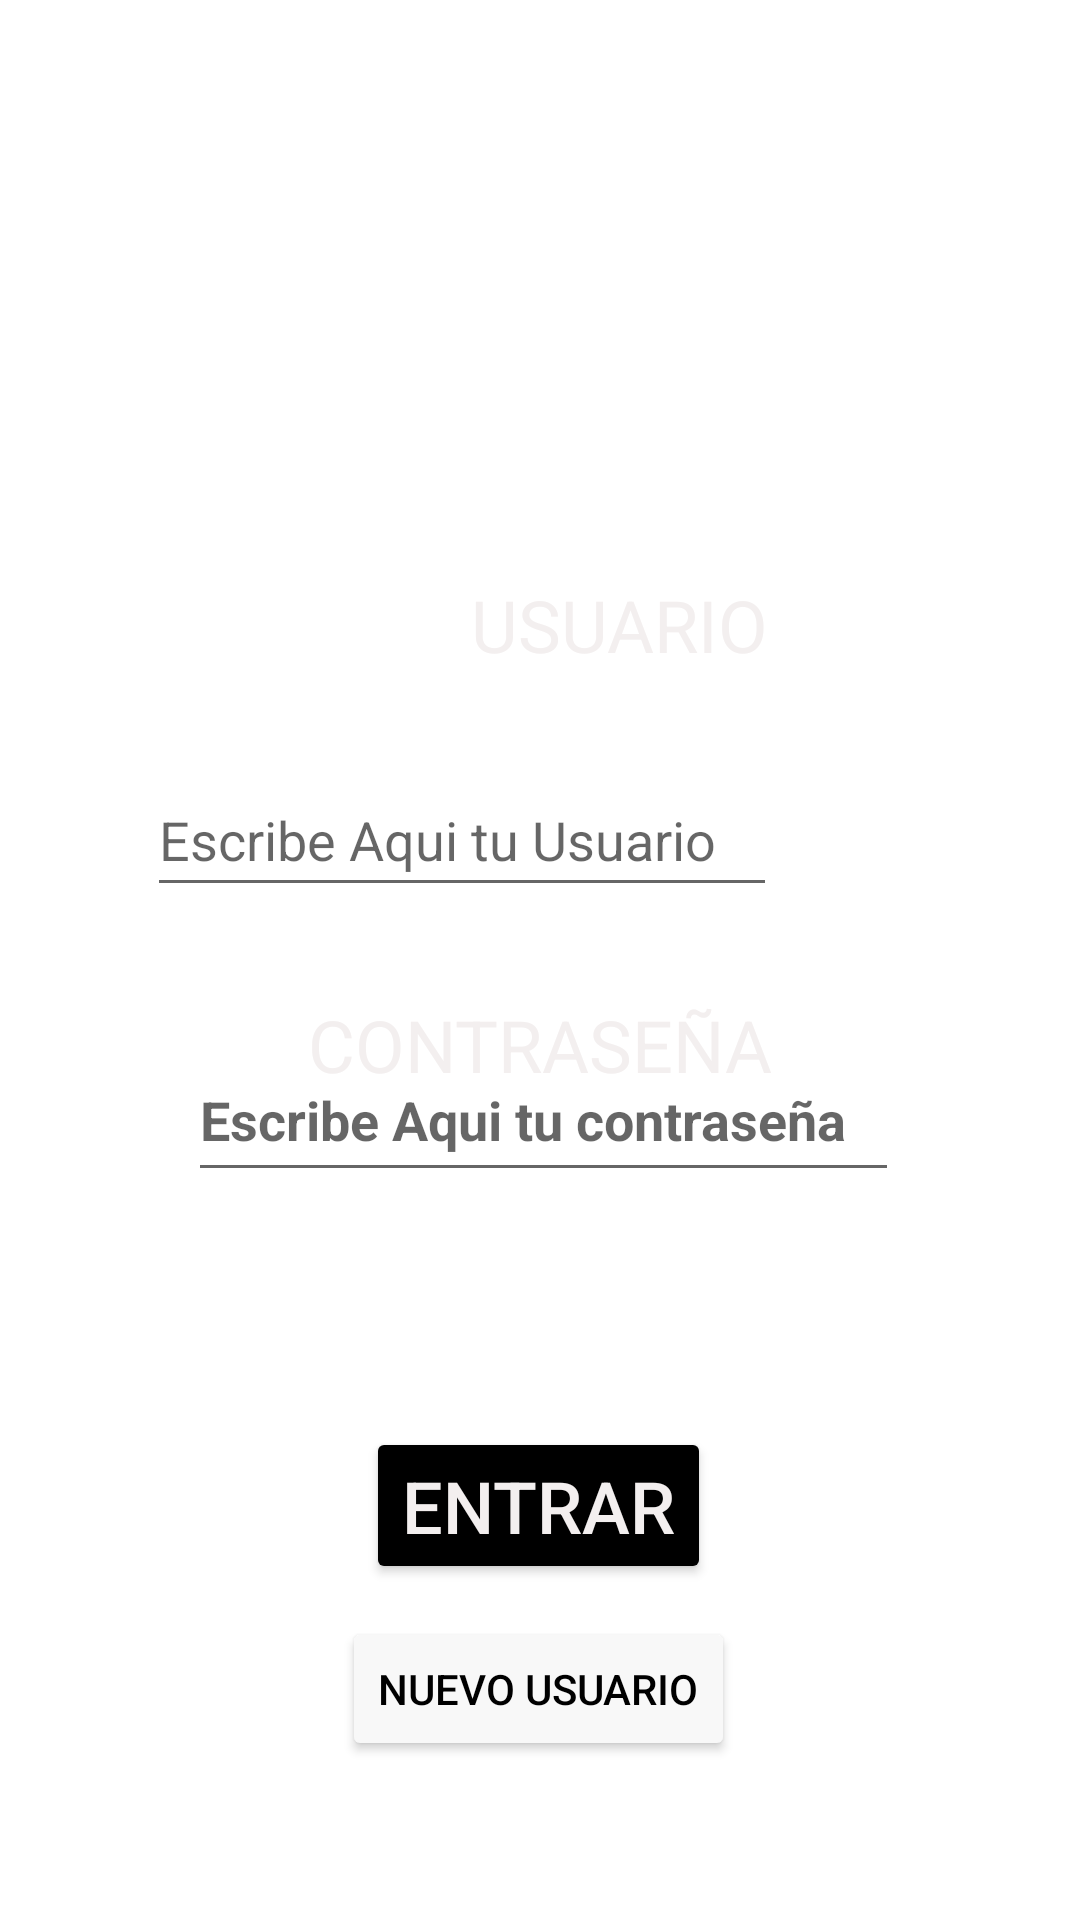

The Android layout XML behind this screen, and the referenced resources:
<!-- AndroidManifest.xml: application theme Theme.ComidaRapidaPAPUCHO -->
<!-- res/layout/activity_main.xml -->
<?xml version="1.0" encoding="utf-8"?>
<androidx.constraintlayout.widget.ConstraintLayout xmlns:android="http://schemas.android.com/apk/res/android"
    xmlns:app="http://schemas.android.com/apk/res-auto"
    xmlns:tools="http://schemas.android.com/tools"
    android:layout_width="match_parent"
    android:layout_height="match_parent"
    android:background="@drawable/fondoajedres"
    tools:context=".MainActivity">

    <EditText
        android:id="@+id/edittextlogin2"
        android:layout_width="237dp"
        android:layout_height="51dp"
        android:layout_marginStart="100dp"
        android:layout_marginTop="90dp"
        android:layout_marginEnd="101dp"
        android:layout_marginBottom="220dp"
        android:ems="10"
        android:hint="@string/edittextloguin2"
        android:inputType="textPersonName"
        android:minHeight="48dp"
        android:password="true"
        android:textColor="#000000"
        android:textStyle="bold"
        app:layout_constraintBottom_toBottomOf="parent"
        app:layout_constraintEnd_toEndOf="parent"
        app:layout_constraintHorizontal_bias="0.481"
        app:layout_constraintStart_toStartOf="parent"
        app:layout_constraintTop_toBottomOf="@+id/textviewlogin2"
        app:layout_constraintVertical_bias="0.588" />

    <TextView
        android:id="@+id/textviewlogin3"
        android:layout_width="wrap_content"
        android:layout_height="wrap_content"
        android:layout_marginStart="157dp"
        android:layout_marginTop="170dp"
        android:layout_marginEnd="157dp"
        android:text="@string/textviewloguin3"
        android:textColor="#F3EFEF"
        android:textSize="24sp"
        app:layout_constraintEnd_toEndOf="parent"
        app:layout_constraintStart_toStartOf="parent"
        app:layout_constraintTop_toBottomOf="@+id/textviewlogin1" />

    <TextView
        android:id="@+id/textviewlogin1"
        android:layout_width="350dp"
        android:layout_height="107dp"
        android:layout_marginStart="30dp"
        android:layout_marginTop="55dp"
        android:layout_marginEnd="50dp"
        android:layout_marginBottom="88dp"
        android:text="@string/textviewloguin1"
        android:textColor="#FFFFFF"
        android:textSize="24sp"
        app:layout_constraintBottom_toTopOf="@+id/textviewlogin2"
        app:layout_constraintEnd_toEndOf="parent"
        app:layout_constraintHorizontal_bias="0.0"
        app:layout_constraintStart_toStartOf="parent"
        app:layout_constraintTop_toTopOf="parent" />

    <TextView
        android:id="@+id/textviewlogin2"
        android:layout_width="wrap_content"
        android:layout_height="wrap_content"
        android:layout_marginStart="157dp"
        android:layout_marginTop="30dp"
        android:layout_marginEnd="157dp"
        android:text="@string/textviewloguin2"
        android:textColor="#F3EFEF"
        android:textSize="24sp"
        app:layout_constraintEnd_toEndOf="parent"
        app:layout_constraintHorizontal_bias="0.0"
        app:layout_constraintStart_toStartOf="parent"
        app:layout_constraintTop_toBottomOf="@+id/textviewlogin1" />

    <EditText
        android:id="@+id/edittextlogin1"
        android:layout_width="wrap_content"
        android:layout_height="wrap_content"
        android:layout_marginStart="100dp"
        android:layout_marginTop="30dp"
        android:layout_marginEnd="101dp"
        android:layout_marginBottom="45dp"
        android:ems="10"
        android:hint="@string/edittextloguin1"
        android:inputType="textPersonName"
        android:minHeight="48dp"
        app:layout_constraintBottom_toTopOf="@+id/textviewlogin3"
        app:layout_constraintEnd_toEndOf="parent"
        app:layout_constraintHorizontal_bias="1.0"
        app:layout_constraintStart_toStartOf="parent"
        app:layout_constraintTop_toBottomOf="@+id/textviewlogin2"
        app:layout_constraintVertical_bias="0.0" />

    <Button
        android:id="@+id/buttonloguin1"
        android:layout_width="wrap_content"
        android:layout_height="wrap_content"
        android:layout_marginStart="158dp"
        android:layout_marginTop="69dp"
        android:layout_marginEnd="159dp"
        android:layout_marginBottom="103dp"
        android:backgroundTint="#000000"
        android:onClick="Entrar"
        android:text="@string/buttonloguin1"
        android:textColor="#F3EFEF"
        android:textSize="24sp"
        app:layout_constraintBottom_toBottomOf="parent"
        app:layout_constraintEnd_toEndOf="parent"
        app:layout_constraintStart_toStartOf="parent"
        app:layout_constraintTop_toBottomOf="@+id/edittextlogin2" />

    <Button
        android:id="@+id/button"
        android:layout_width="wrap_content"
        android:layout_height="wrap_content"
        android:layout_marginStart="125dp"
        android:layout_marginTop="20dp"
        android:layout_marginEnd="126dp"
        android:layout_marginBottom="62dp"
        android:backgroundTint="#F8F8F8"
        android:onClick="EntrarUsuario"
        android:text="@string/buttonmenu7"
        android:textColor="#000000"
        android:textColorHint="#000000"
        app:iconTint="#FFFFFF"
        app:iconTintMode="add"
        app:layout_constraintBottom_toBottomOf="parent"
        app:layout_constraintEnd_toEndOf="parent"
        app:layout_constraintStart_toStartOf="parent"
        app:layout_constraintTop_toBottomOf="@+id/buttonloguin1" />
</androidx.constraintlayout.widget.ConstraintLayout>
<!-- resources referenced by this layout -->
<resources>
  <string name="buttonloguin1">ENTRAR</string>
  
      //strings para el menu de MENU DE COMPRA, ejem menucomida.java
  <string name="buttonmenu7">NUEVO USUARIO </string>
  
      //strings para el menu de MENU DE BEBIDAS, ejem menubebidas.java
  <string name="edittextloguin1">Escribe Aqui tu Usuario</string>
  <string name="edittextloguin2">Escribe Aqui tu contraseña</string>
  <string name="textviewloguin1">Bienvenido a Sueños Helados, Es Un Placer Contar con usted denuevo.</string>
  <string name="textviewloguin2">USUARIO</string>
  <string name="textviewloguin3">CONTRASEÑA</string>
  <style name="Theme.ComidaRapidaPAPUCHO" parent="Theme.MaterialComponents.DayNight.DarkActionBar">
          
          <item name="colorPrimary">@color/purple_500</item>
          <item name="colorPrimaryVariant">@color/purple_700</item>
          <item name="colorOnPrimary">@color/white</item>
          
          <item name="colorSecondary">@color/teal_200</item>
          <item name="colorSecondaryVariant">@color/teal_700</item>
          <item name="colorOnSecondary">@color/black</item>
          
          <item name="android:statusBarColor">?attr/colorPrimaryVariant</item>
          
      </style>
  <color name="purple_500">#FF6200EE</color>
  <color name="purple_700">#FF3700B3</color>
  <color name="white">#F3EFEF</color>
  <color name="teal_200">#FF03DAC5</color>
  <color name="teal_700">#FF018786</color>
  <color name="black">#121111</color>
</resources>
